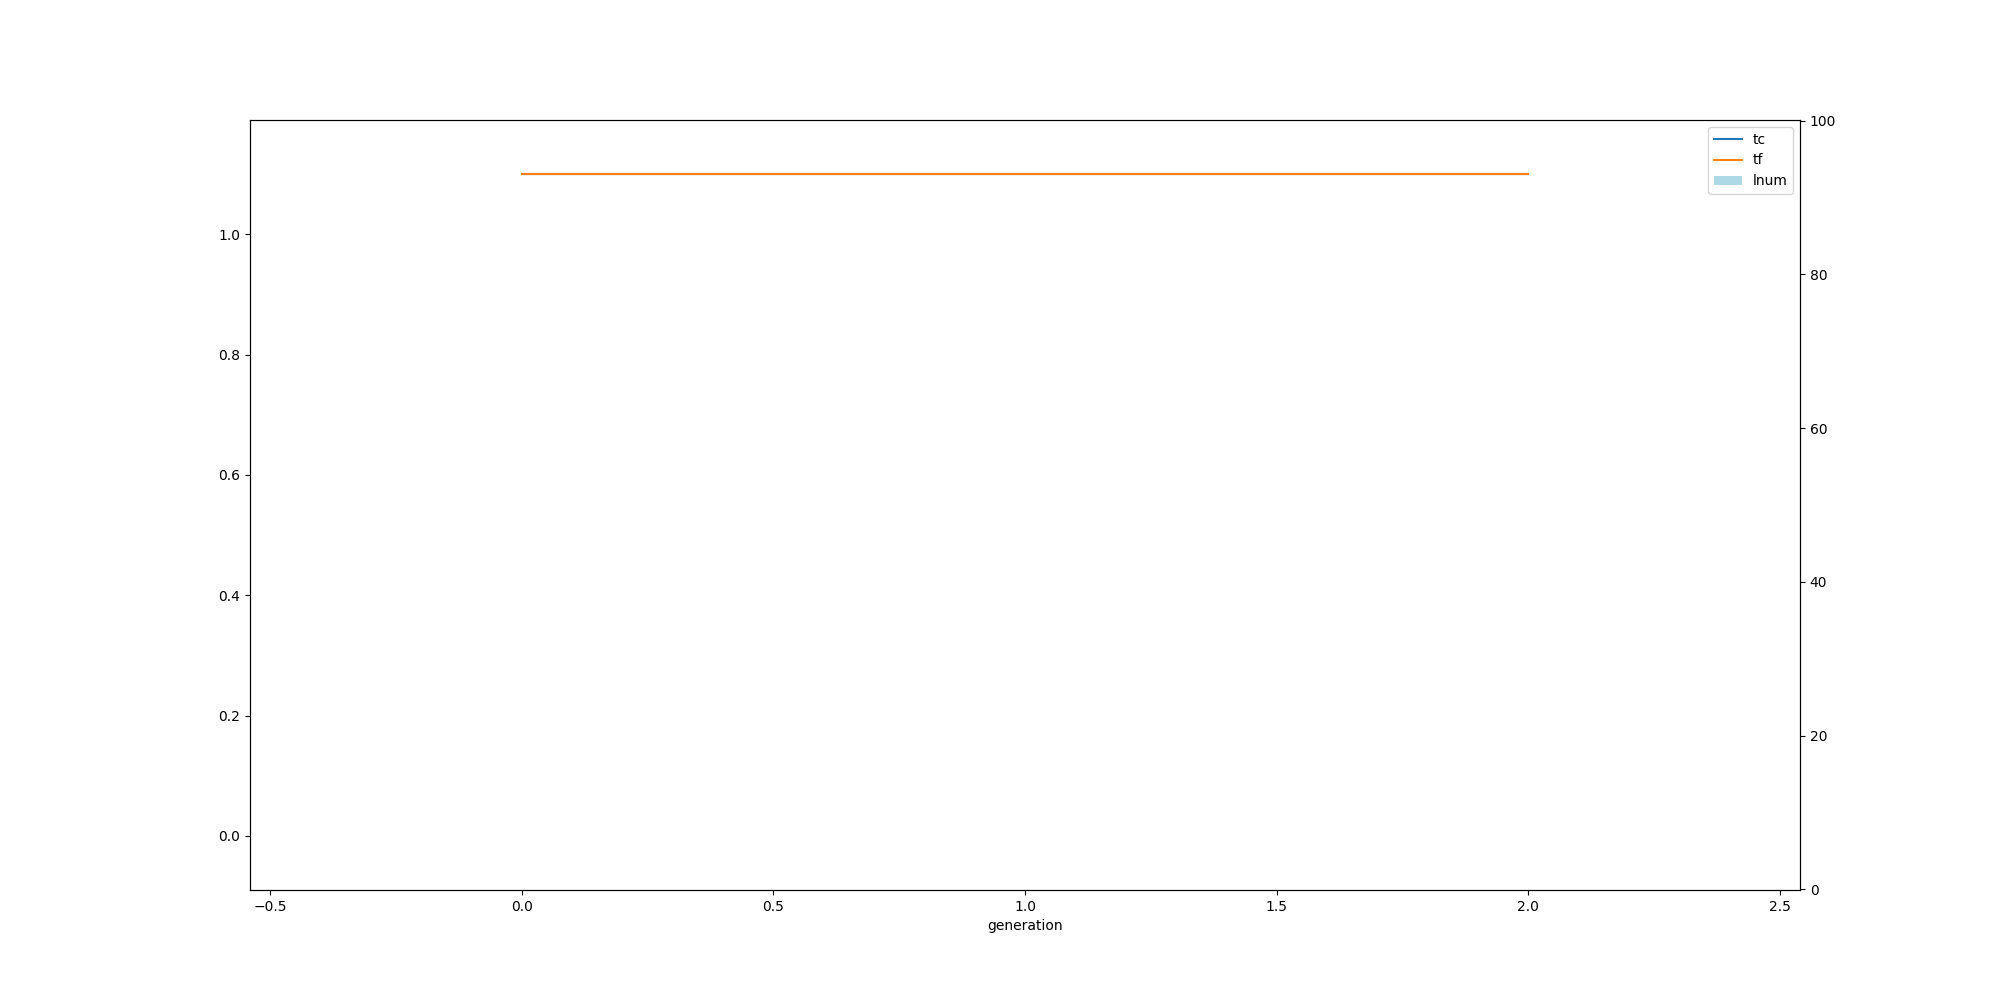

Source data for this figure (header and first rows):
, ge, tc, tf, ln
0, 0, 1.1, 1.1, 0.0
1, 1, 1.1, 1.1, 0.0
2, 2, 1.1, 1.1, 0.0
